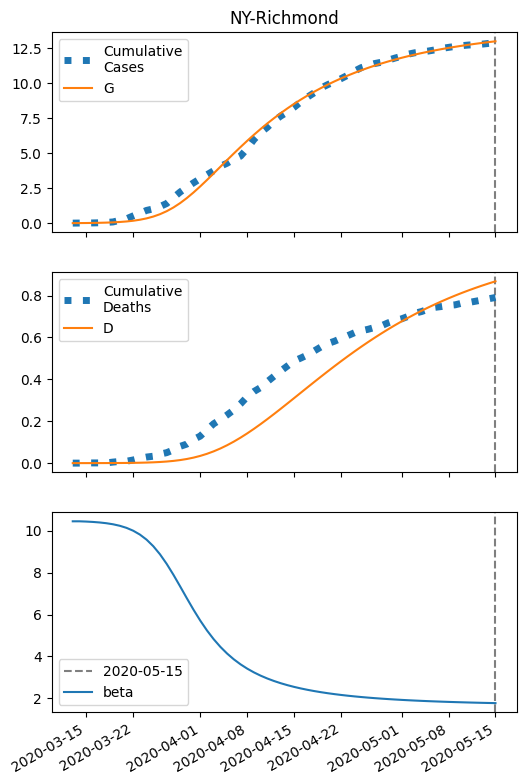

Data behind this chart, as committed beside it:
series, 2020-03-13, 2020-03-14, 2020-03-15, 2020-03-16, 2020-03-17, 2020-03-18, 2020-03-19, 2020-03-20, 2020-03-21, 2020-03-22, 2020-03-23, 2020-03-24, 2020-03-25, 2020-03-26, 2020-03-27, 2020-03-28, 2020-03-29, 2020-03-30, 2020-03-31, 2020-04-01, 2020-04-02, 2020-04-03, 2020-04-04
S, 23807, 23804, 23800, 23793, 23784, 23771, 23752, 23726, 23689, 23637, 23565, 23468, 23338, 23168, 22953, 22689, 22375, 22014, 21613, 21179, 20723, 20252, 19774
I, 6.0, 8.608, 12.34, 17.69, 25.32, 36.19, 51.64, 73.47, 104.1, 146.8, 205.4, 284.7, 389.7, 525, 693.9, 897.1, 1132, 1394, 1672, 1959, 2244, 2518, 2774
IH, 0.24, 0.3361, 0.4788, 0.6854, 0.9818, 1.406, 2.011, 2.87, 4.088, 5.802, 8.194, 11.5, 15.99, 21.99, 29.8, 39.68, 51.77, 66.02, 82.17, 99.79, 118.3, 137.1, 155.6
IN, 0.2873, 0.5182, 0.8287, 1.257, 1.857, 2.705, 3.908, 5.614, 8.031, 11.44, 16.23, 22.88, 32.03, 44.4, 60.83, 82.12, 109, 141.8, 180.7, 225.4, 274.9, 328.4, 384.6
D, 0.01, 0.03393, 0.06743, 0.1152, 0.1835, 0.2814, 0.4215, 0.622, 0.9081, 1.316, 1.894, 2.711, 3.857, 5.452, 7.644, 10.61, 14.57, 19.73, 26.31, 34.51, 44.45, 56.25, 69.92
R, 0.0, 0.1764, 0.4461, 0.848, 1.437, 2.293, 3.526, 5.298, 7.834, 11.45, 16.6, 23.88, 34.12, 48.39, 68.1, 94.93, 130.9, 178.1, 239, 315.5, 409.6, 522.7, 655.7
G, 6.0, 9.135, 13.63, 20.05, 29.24, 42.34, 60.97, 87.34, 124.5, 176.3, 247.8, 345.2, 475.2, 644.7, 859.7, 1124, 1438, 1799, 2200, 2634, 3090, 3562, 4039
H, 11912, 11912, 11912, 11912, 11912, 11912, 11912, 11912, 11912, 11912, 11912, 11912, 11912, 11912, 11912, 11912, 11912, 11912, 11912, 11912, 11912, 11912, 11912
beta, 10.45, 10.45, 10.44, 10.42, 10.39, 10.36, 10.31, 10.24, 10.14, 10, 9.818, 9.575, 9.262, 8.876, 8.417, 7.9, 7.345, 6.78, 6.229, 5.712, 5.242, 4.824, 4.458
